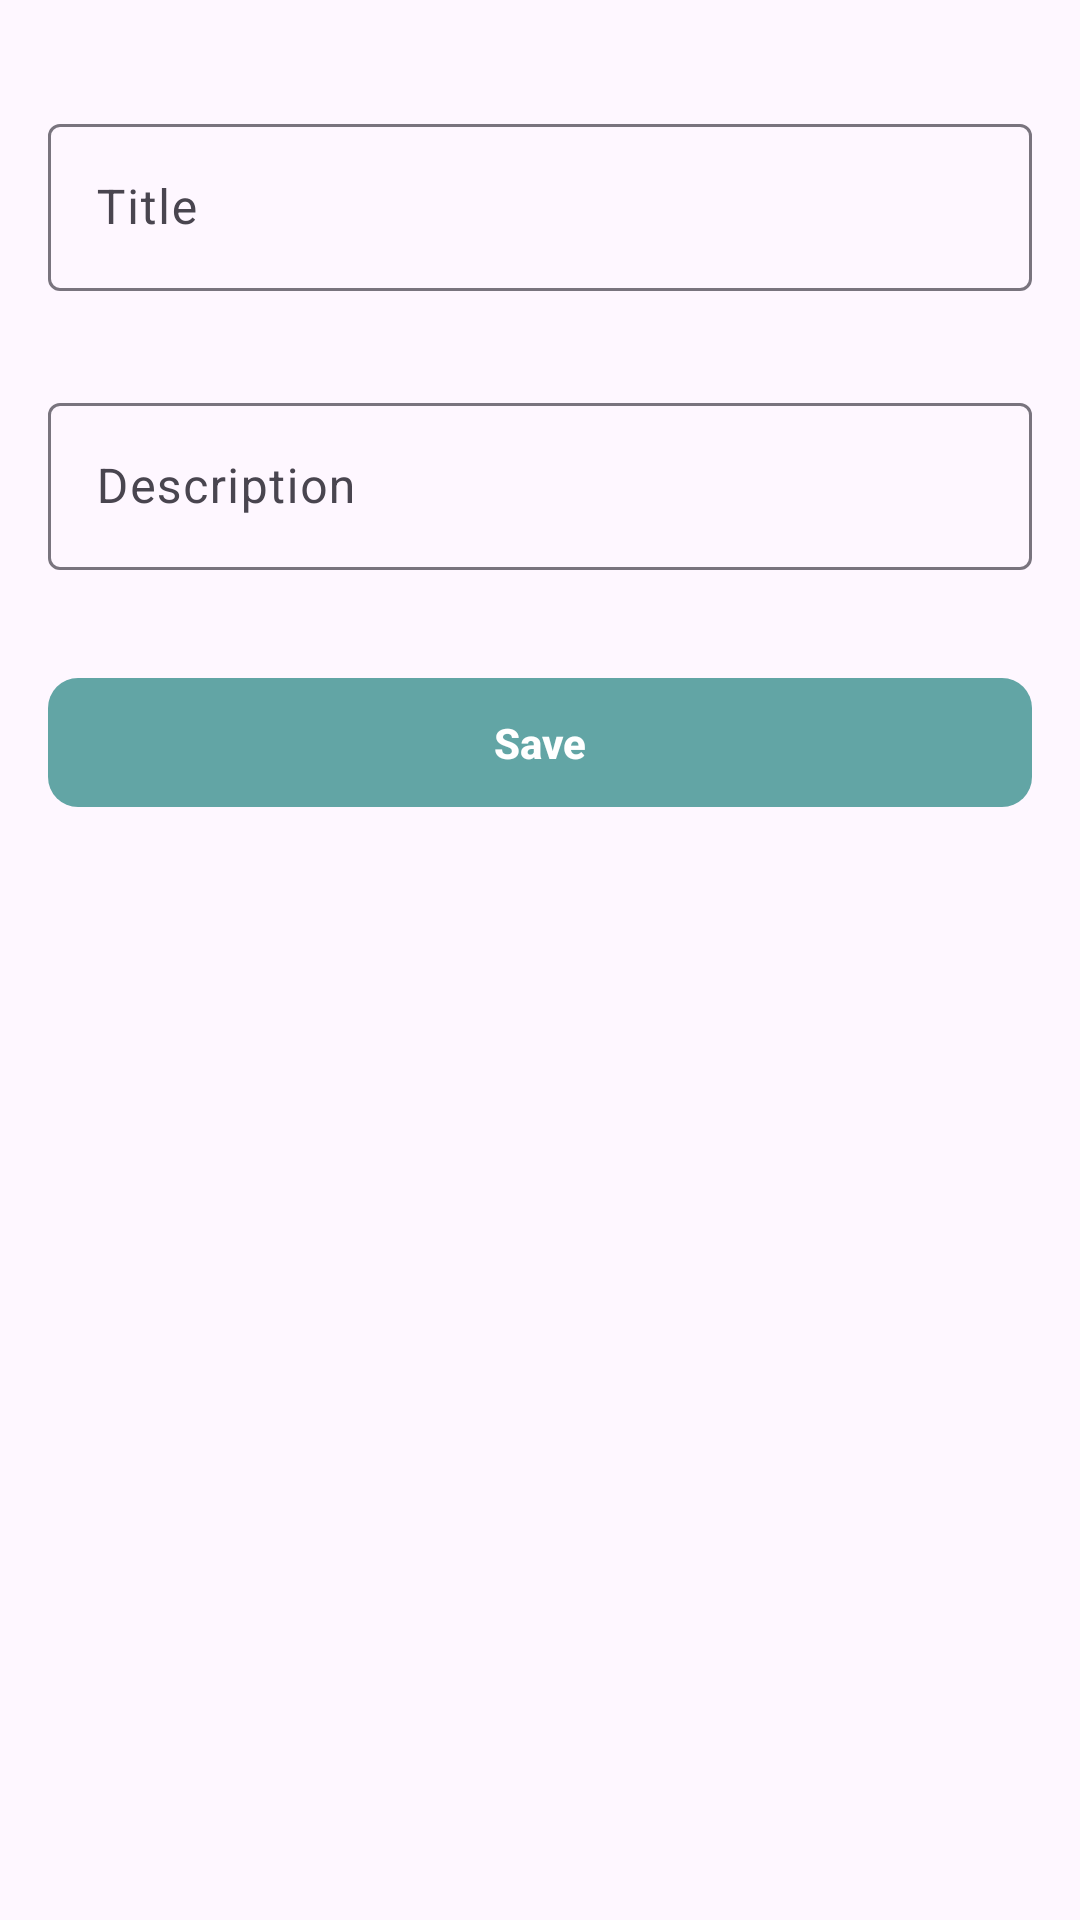

Here is an Android app screen rendered from its layout file. Give the layout XML and the strings, colors and styles it references.
<!-- AndroidManifest.xml: application theme Theme.Month4 -->
<!-- res/layout/fragment_new_task.xml -->
<?xml version="1.0" encoding="utf-8"?>
<androidx.constraintlayout.widget.ConstraintLayout xmlns:android="http://schemas.android.com/apk/res/android"
    xmlns:tools="http://schemas.android.com/tools"
    android:layout_width="match_parent"
    android:layout_height="match_parent"
    xmlns:app="http://schemas.android.com/apk/res-auto"
    tools:context=".ui.new_task.NewTaskFragment">

    <com.google.android.material.textfield.TextInputLayout
        android:id="@+id/layout_title"
        app:layout_constraintTop_toTopOf="parent"
        app:layout_constraintStart_toStartOf="parent"
        android:hint="Title"
        android:layout_marginTop="20dp"
        android:padding="16dp"
        android:layout_width="match_parent"
        android:layout_height="wrap_content">

        <com.google.android.material.textfield.TextInputEditText
            android:id="@+id/et_title"
            android:layout_width="match_parent"
            android:layout_height="wrap_content"/>

    </com.google.android.material.textfield.TextInputLayout>

    <com.google.android.material.textfield.TextInputLayout
        android:id="@+id/layout_description"
        app:layout_constraintTop_toBottomOf="@id/layout_title"
        app:layout_constraintStart_toStartOf="parent"
        android:hint="Description"
        android:padding="16dp"
        android:layout_width="match_parent"
        android:layout_height="wrap_content">

        <com.google.android.material.textfield.TextInputEditText
            android:id="@+id/et_description"
            android:layout_width="match_parent"
            android:layout_height="wrap_content"/>

    </com.google.android.material.textfield.TextInputLayout>

    <com.google.android.material.button.MaterialButton
        android:id="@+id/btn_save"
        android:layout_margin="16dp"
        app:layout_constraintTop_toBottomOf="@id/layout_description"
        app:cornerRadius="10dp"
        android:text="Save"
        android:textStyle="bold"
        android:paddingVertical="12dp"
        android:layout_width="match_parent"
        android:layout_height="wrap_content"/>


</androidx.constraintlayout.widget.ConstraintLayout>
<!-- resources referenced by this layout -->
<resources>
  <style name="Theme.Month4" parent="Theme.Material3.DayNight">
          
          <item name="colorPrimary">@color/purple_900</item>
          <item name="colorPrimaryVariant">@color/color_main</item>
          <item name="colorOnPrimary">@color/white</item>
          
          <item name="colorSecondary">@color/teal_200</item>
          <item name="colorSecondaryVariant">@color/teal_700</item>
          <item name="colorOnSecondary">@color/black</item>
          
          <item name="android:statusBarColor">@color/purple_900</item>
          
      </style>
  <color name="purple_900">#62A5A5</color>
  <color name="color_main">#106767</color>
  <color name="white">#FFFFFFFF</color>
  <color name="teal_200">#FF03DAC5</color>
  <color name="teal_700">#FF018786</color>
  <color name="black">#FF000000</color>
</resources>
